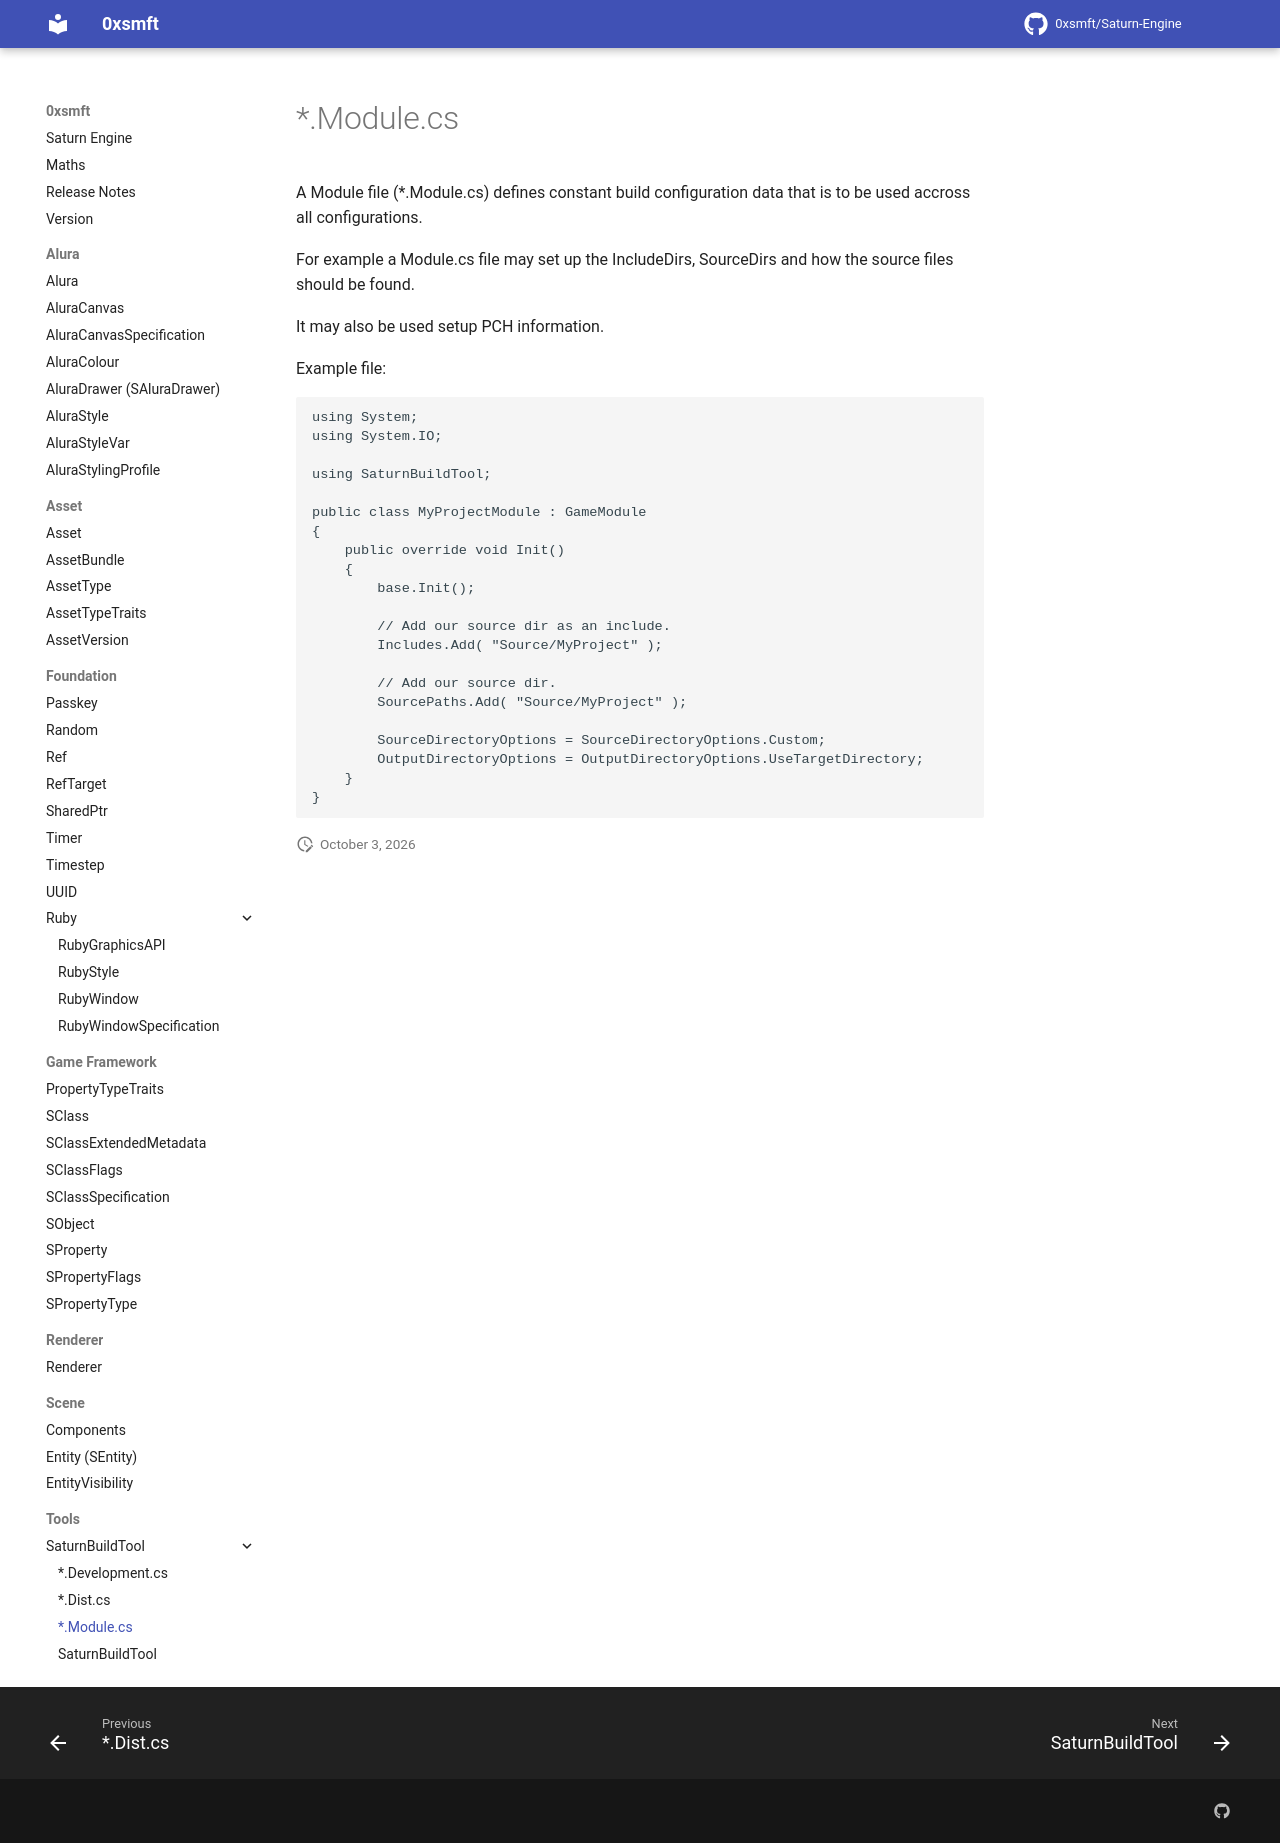

repository: 0xsmft/0xsmft.dev · page: Tools/SaturnBuildTool/Module.cs/index.html · generator: mkdocs

# *.Module.cs

A Module file (*.Module.cs) defines constant build configuration data that is to be used accross all configurations.

For example a Module.cs file may set up the IncludeDirs, SourceDirs and how the source files should be found.

It may also be used setup PCH information.

Example File:

```cs
using System;
using System.IO;

using SaturnBuildTool;

public class MyProjectModule : GameModule
{
    public override void Init()
    {
        base.Init();

        // Add our source dir as an include.
        Includes.Add( "Source/MyProject" );

        // Add our source dir.
        SourcePaths.Add( "Source/MyProject" );

        SourceDirectoryOptions = SourceDirectoryOptions.Custom;
        OutputDirectoryOptions = OutputDirectoryOptions.UseTargetDirectory;
    }
}
```
